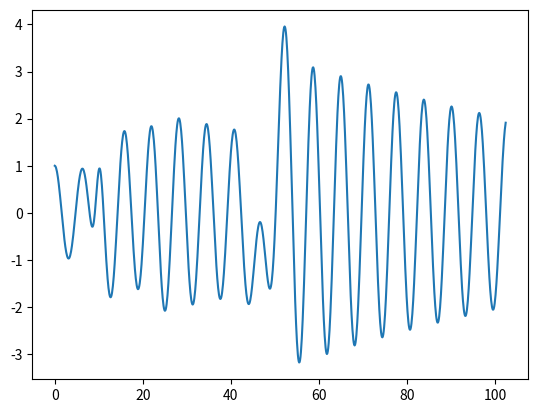

Reproduce this figure in Python.

import numpy as np
import matplotlib.pyplot as plt

# ## === --- --- === ###
#
# Solve Dalhquist's ODE using implicit theta method
# and serial timestepping
#
# y = e^{lamda*t}
# dydt = lambda*e^{lamda*t}
# dydt = lambda*y
#
# dy/dt = lambda*y
#
# ## === --- --- === ###

# parameters

nt = 1024
T = 102.4
theta = 0.5

dt = T/nt

q0 = 1

lamda = -0.01 + 1.00j

# setup timeseries

q = np.zeros(nt+1, dtype=complex)

q[0] = q0

def b(t):
    bb = 0
    bb += 2*np.exp(-(t-9.5)*(t-9.5))
    bb += 0.5*np.exp(-(t-21.3)*(t-21.3)/4)
    bb += -5*np.exp(-(t-48.7)*(t-48.7)/9)
    return bb

# timestepping loop

for i in range(nt):
    tn = i*dt
    tn1 = (i+1)*dt

    bb = (1-theta)*b(tn) + theta*b(tn1)

    rhs = (1 + dt*(1-theta)*lamda)*q[i] + dt*bb
    lhs = (1 - dt*theta*lamda)

    q[i+1] = rhs/lhs

# plot
time = np.linspace(0, nt*dt, num=nt+1, endpoint=True)

plt.plot(time, q.real)
plt.show()
